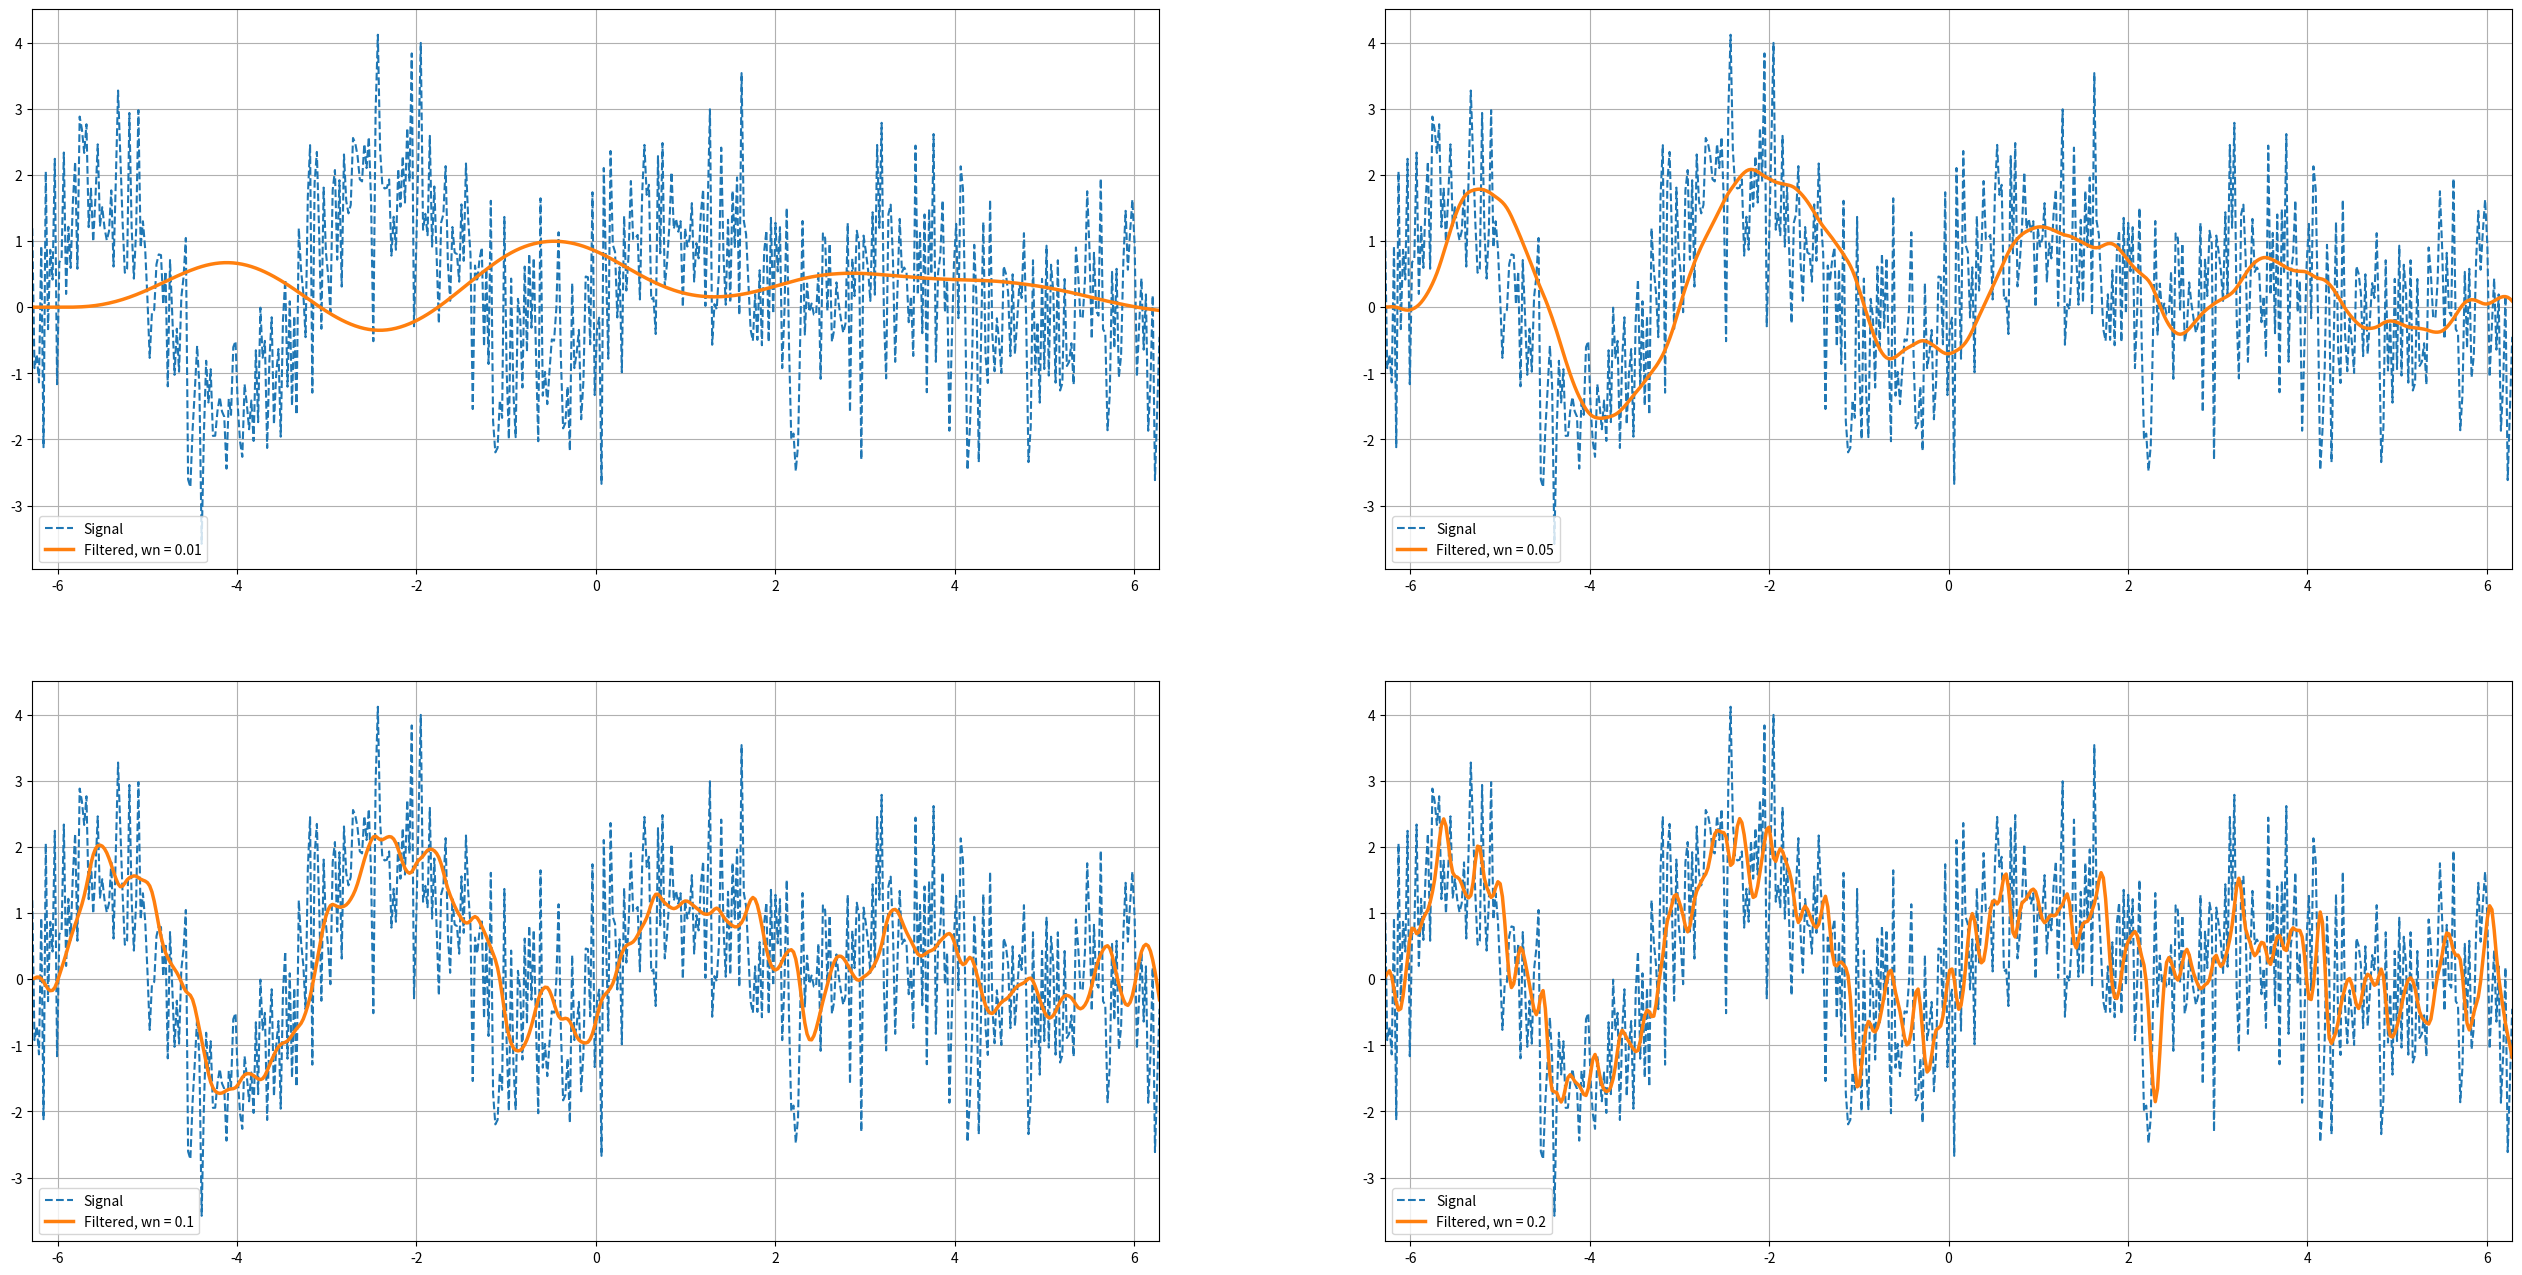

Reproduce this figure in Python.
import matplotlib.pyplot as plt
import numpy as np
from scipy.signal import lfilter, butter

# Create input signal
t = 2 * np.pi * np.linspace(-1, 1, 500)
x = np.sin(0.25 * t * t) + 0.95 * np.sin(2.0 * t)

# Add some white noise
np.random.seed(1)
xn = x + np.random.randn(len(t))

# 3-order lowpass butterworth filter
b, a = butter(3, 0.2)
z = lfilter(b, a, xn)

wn = [0.01, 0.05, 0.1, 0.2]

# Calculate IIR filter
zz = np.zeros((t.size, 4))
for i in range(4):
    b, a = butter(3, wn[i])
    zz[:, i] = lfilter(b, a, xn)

# Plot results
plt.figure(figsize=(32, 16), dpi=80)
for i in range(4):
    plt.subplot(2, 2, i + 1)
    plt.plot(t, xn, 'C0--', linewidth=1.5)
    plt.plot(t, zz[:, i], 'C1', linewidth=2.5)
    plt.xlim([-2 * np.pi, 2 * np.pi])
    plt.grid(True)
    plt.legend(('Signal', 'Filtered, wn = {}'.format(wn[i])), loc='lower left')
plt.show()
